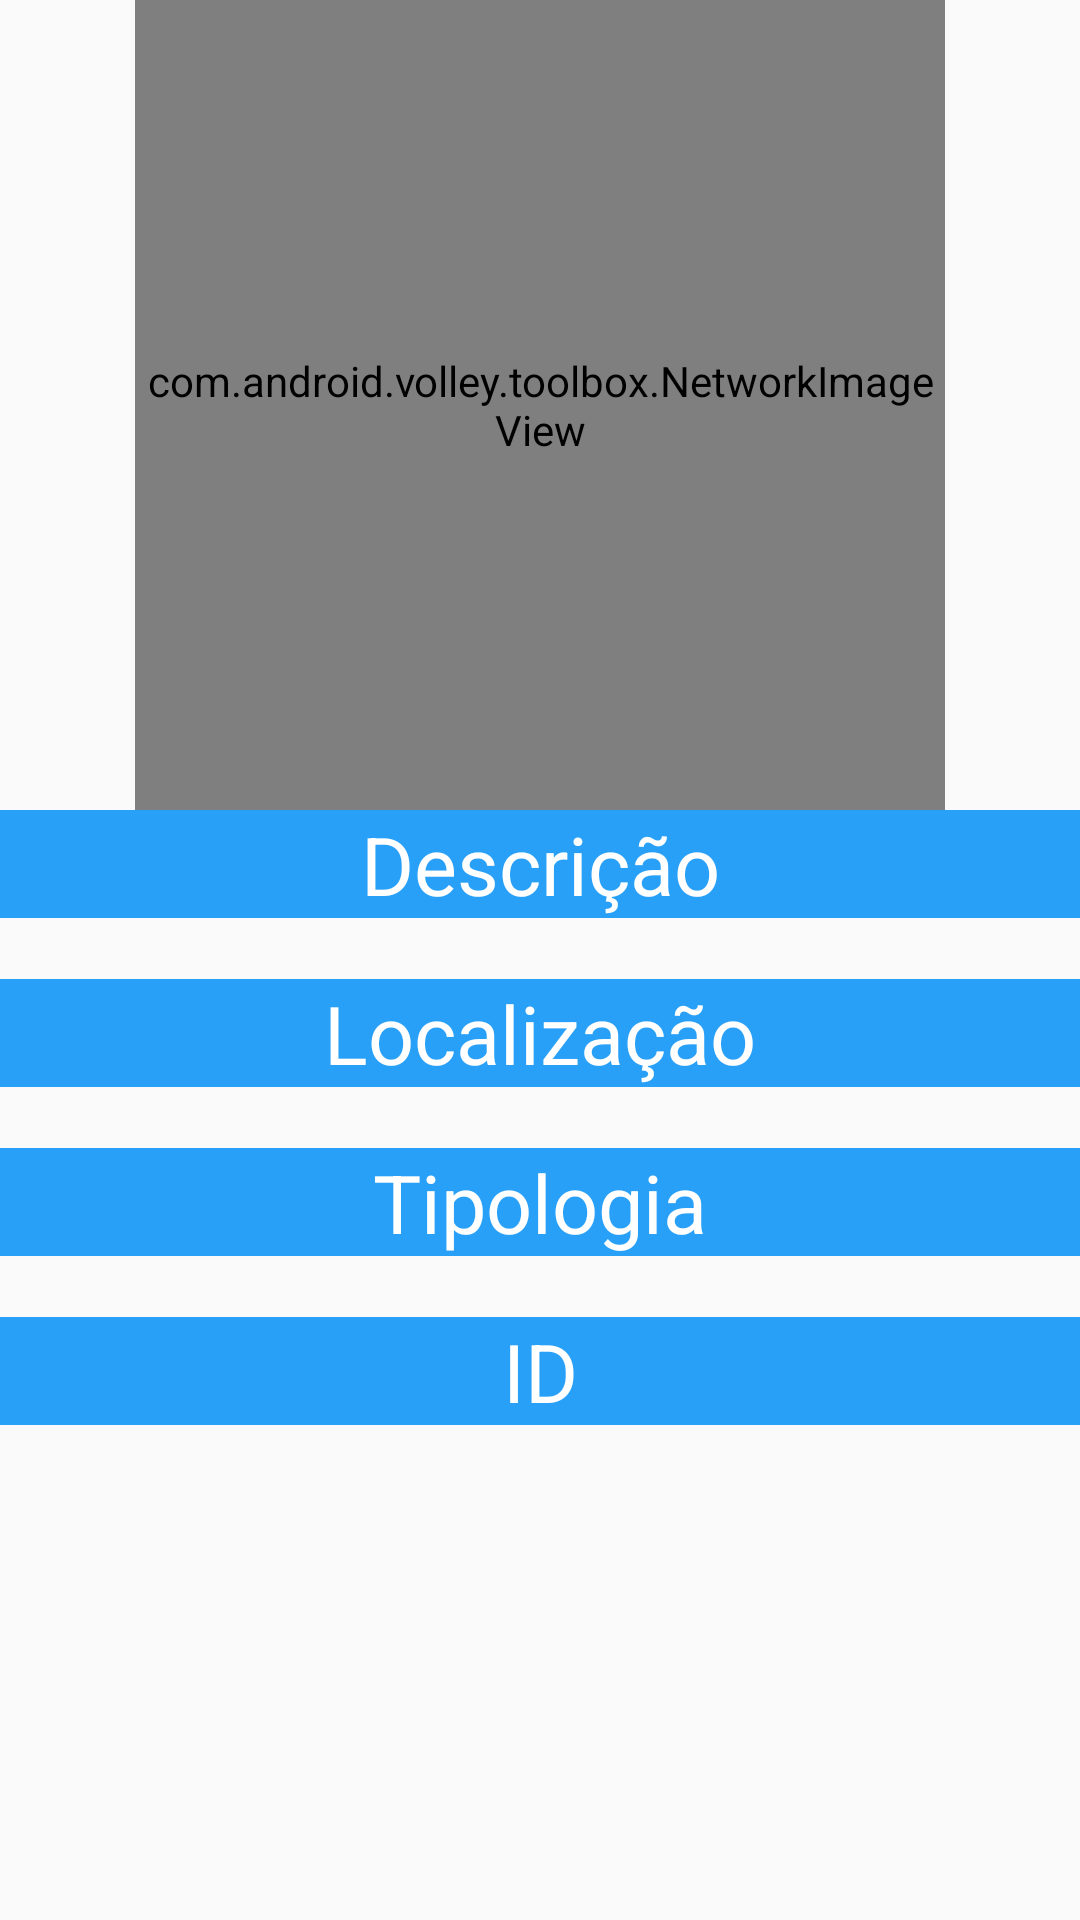

Reconstruct the res/layout file that produces this screen, plus the resources it refers to.
<!-- AndroidManifest.xml: application theme AppTheme -->
<!-- res/layout/details_imoveis.xml -->
<?xml version="1.0" encoding="utf-8"?>
<RelativeLayout xmlns:android="http://schemas.android.com/apk/res/android"
    android:orientation="vertical"
    android:layout_width="match_parent"
    android:layout_height="match_parent">

    <LinearLayout
        android:id="@+id/layoutContainer"
        android:layout_width="match_parent"
        android:layout_height="match_parent"
        android:orientation="vertical" >

        <LinearLayout
            android:id="@+id/imageRow"
            android:layout_width="match_parent"
            android:gravity="center"
            android:layout_height="wrap_content">

            <com.android.volley.toolbox.NetworkImageView
                android:id="@+id/imageView"
                android:layout_width="270dp"
                android:layout_height="270dp" />
        </LinearLayout>
        <LinearLayout
            android:id="@+id/textRow"
            android:layout_width="match_parent"
            android:layout_height="wrap_content"
            android:layout_alignParentLeft="true"
            android:layout_alignParentTop="true"
            android:orientation="vertical">

            <TextView
                android:id="@+id/descricao"
                android:text="@string/descricao"
                android:textAlignment="center"
                android:layout_width="match_parent"
                android:layout_height="wrap_content"
                style="@style/titleDetails" />
            <TextView
                android:id="@+id/descricaoView"
                android:textAlignment="center"
                android:layout_width="match_parent"
                android:layout_height="wrap_content"
                style="@style/textDetails" />

            <TextView
                android:id="@+id/localizacao"
                android:text="@string/localizacao"
                android:textAlignment="center"
                android:layout_width="match_parent"
                android:layout_height="wrap_content"
                style="@style/titleDetails" />
            <TextView
                android:id="@+id/localizacaoView"
                android:textAlignment="center"
                android:layout_width="match_parent"
                android:layout_height="wrap_content"
                style="@style/textDetails" />

            <TextView
                android:id="@+id/tipologia"
                android:text="@string/tipologia"
                android:textAlignment="center"
                android:layout_width="match_parent"
                android:layout_height="wrap_content"
                style="@style/titleDetails" />
            <TextView
                android:id="@+id/tipologiaView"
                android:textAlignment="center"
                android:layout_width="match_parent"
                android:layout_height="wrap_content"
                style="@style/textDetails" />

            <TextView
                android:id="@+id/id"
                android:text="@string/id"
                android:textAlignment="center"
                android:layout_width="match_parent"
                android:layout_height="wrap_content"
                style="@style/titleDetails" />
            <TextView
                android:id="@+id/idView"
                android:textAlignment="center"
                android:layout_width="match_parent"
                android:layout_height="wrap_content"
                style="@style/textDetails" />
        </LinearLayout>

        </LinearLayout>
</RelativeLayout>
<!-- resources referenced by this layout -->
<resources>
  <string name="descricao">Descrição</string>
  <string name="id">ID</string>
  <string name="localizacao">Localização</string>
  <string name="tipologia">Tipologia</string>
  <style name="textDetails" parent="AppTheme">
          <item name="android:textColor">@color/blue</item>
          <item name="android:textSize">@dimen/textDetails</item>
      </style>
  <style name="titleDetails" parent="AppTheme">
          <item name="android:textColor">@color/white</item>
          <item name="android:background">@color/blue</item>
          <item name="android:textSize">@dimen/titleDetails</item>
      </style>
  <style name="AppTheme" parent="Theme.AppCompat.Light.DarkActionBar">
          
          <item name="colorPrimary">@color/colorPrimary</item>
          <item name="colorPrimaryDark">@color/colorPrimaryDark</item>
          <item name="colorAccent">@color/colorAccent</item>
      </style>
  <color name="blue">#28a0f7</color>
  <dimen name="textDetails">15sp</dimen>
  <color name="white">#FFFFFF</color>
  <dimen name="titleDetails">27sp</dimen>
  <color name="colorPrimary">#3F51B5</color>
  <color name="colorPrimaryDark">#303F9F</color>
  <color name="colorAccent">#FF4081</color>
</resources>
